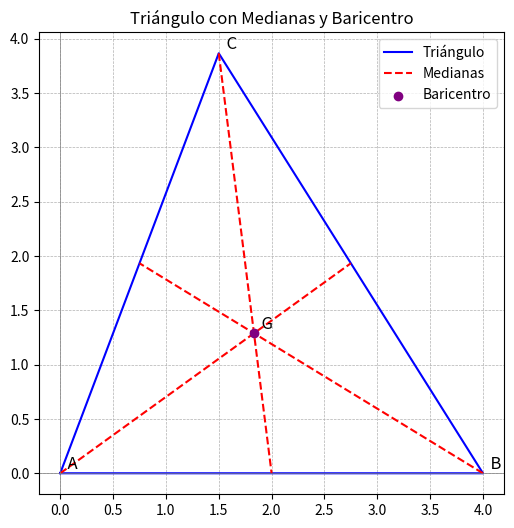

Generate this figure with matplotlib:
import numpy as np
import matplotlib.pyplot as plt

#datos del problema
lado1 = 3 #pulgadas
lado2 = 4 #pulgadas
angulo =np.radians(60) # Convertir a riadianes

#Coordenadas de los puntos
A = (0, 0) #origen
B = (lado2, 0) #punto en el eje x
C = (lado1 * np.cos(angulo), lado1 + np.sin(angulo)) #tercer vertice usando trigonometria

#funcion para calcular el punto medio de un segmento
def punto_medio(P1, P2):
    return ((P1[0] + P2[0]) / 2, (P1[1] + P2[1]) / 2)

#calculo de los puntos medios
M_BC = punto_medio(B, C)
M_CA = punto_medio(C, A)
M_AB = punto_medio(A, B)

#calculo de baricentro (promedio de los vertices)
baricentro = ((A[0] + B[0] + C[0]) / 3, (A[1] + B[1] + C[1]) / 3)

# Graficar el triángulo
plt.figure(figsize=(6,6))
plt.plot([A[0], B[0], C[0], A[0]], [A[1], B[1], C[1], A[1]], 'b-', label="Triángulo")

# Graficar las medianas
plt.plot([A[0], M_BC[0]], [A[1], M_BC[1]], 'r--', label="Medianas")
plt.plot([B[0], M_CA[0]], [B[1], M_CA[1]], 'r--')
plt.plot([C[0], M_AB[0]], [C[1], M_AB[1]], 'r--')

# Graficar el baricentro
plt.scatter(*baricentro, color='purple', label='Baricentro', zorder=3)
plt.text(baricentro[0], baricentro[1], '  G', fontsize=12, verticalalignment='bottom')

# Etiquetas de los vértices
plt.text(A[0], A[1], '  A', fontsize=12, verticalalignment='bottom')
plt.text(B[0], B[1], '  B', fontsize=12, verticalalignment='bottom')
plt.text(C[0], C[1], '  C', fontsize=12, verticalalignment='bottom')

# Configuración del gráfico
plt.axhline(0, color='gray', linewidth=0.5)
plt.axvline(0, color='gray', linewidth=0.5)
plt.grid(True, linestyle='--', linewidth=0.5)
plt.legend()
plt.title("Triángulo con Medianas y Baricentro")
plt.show()
